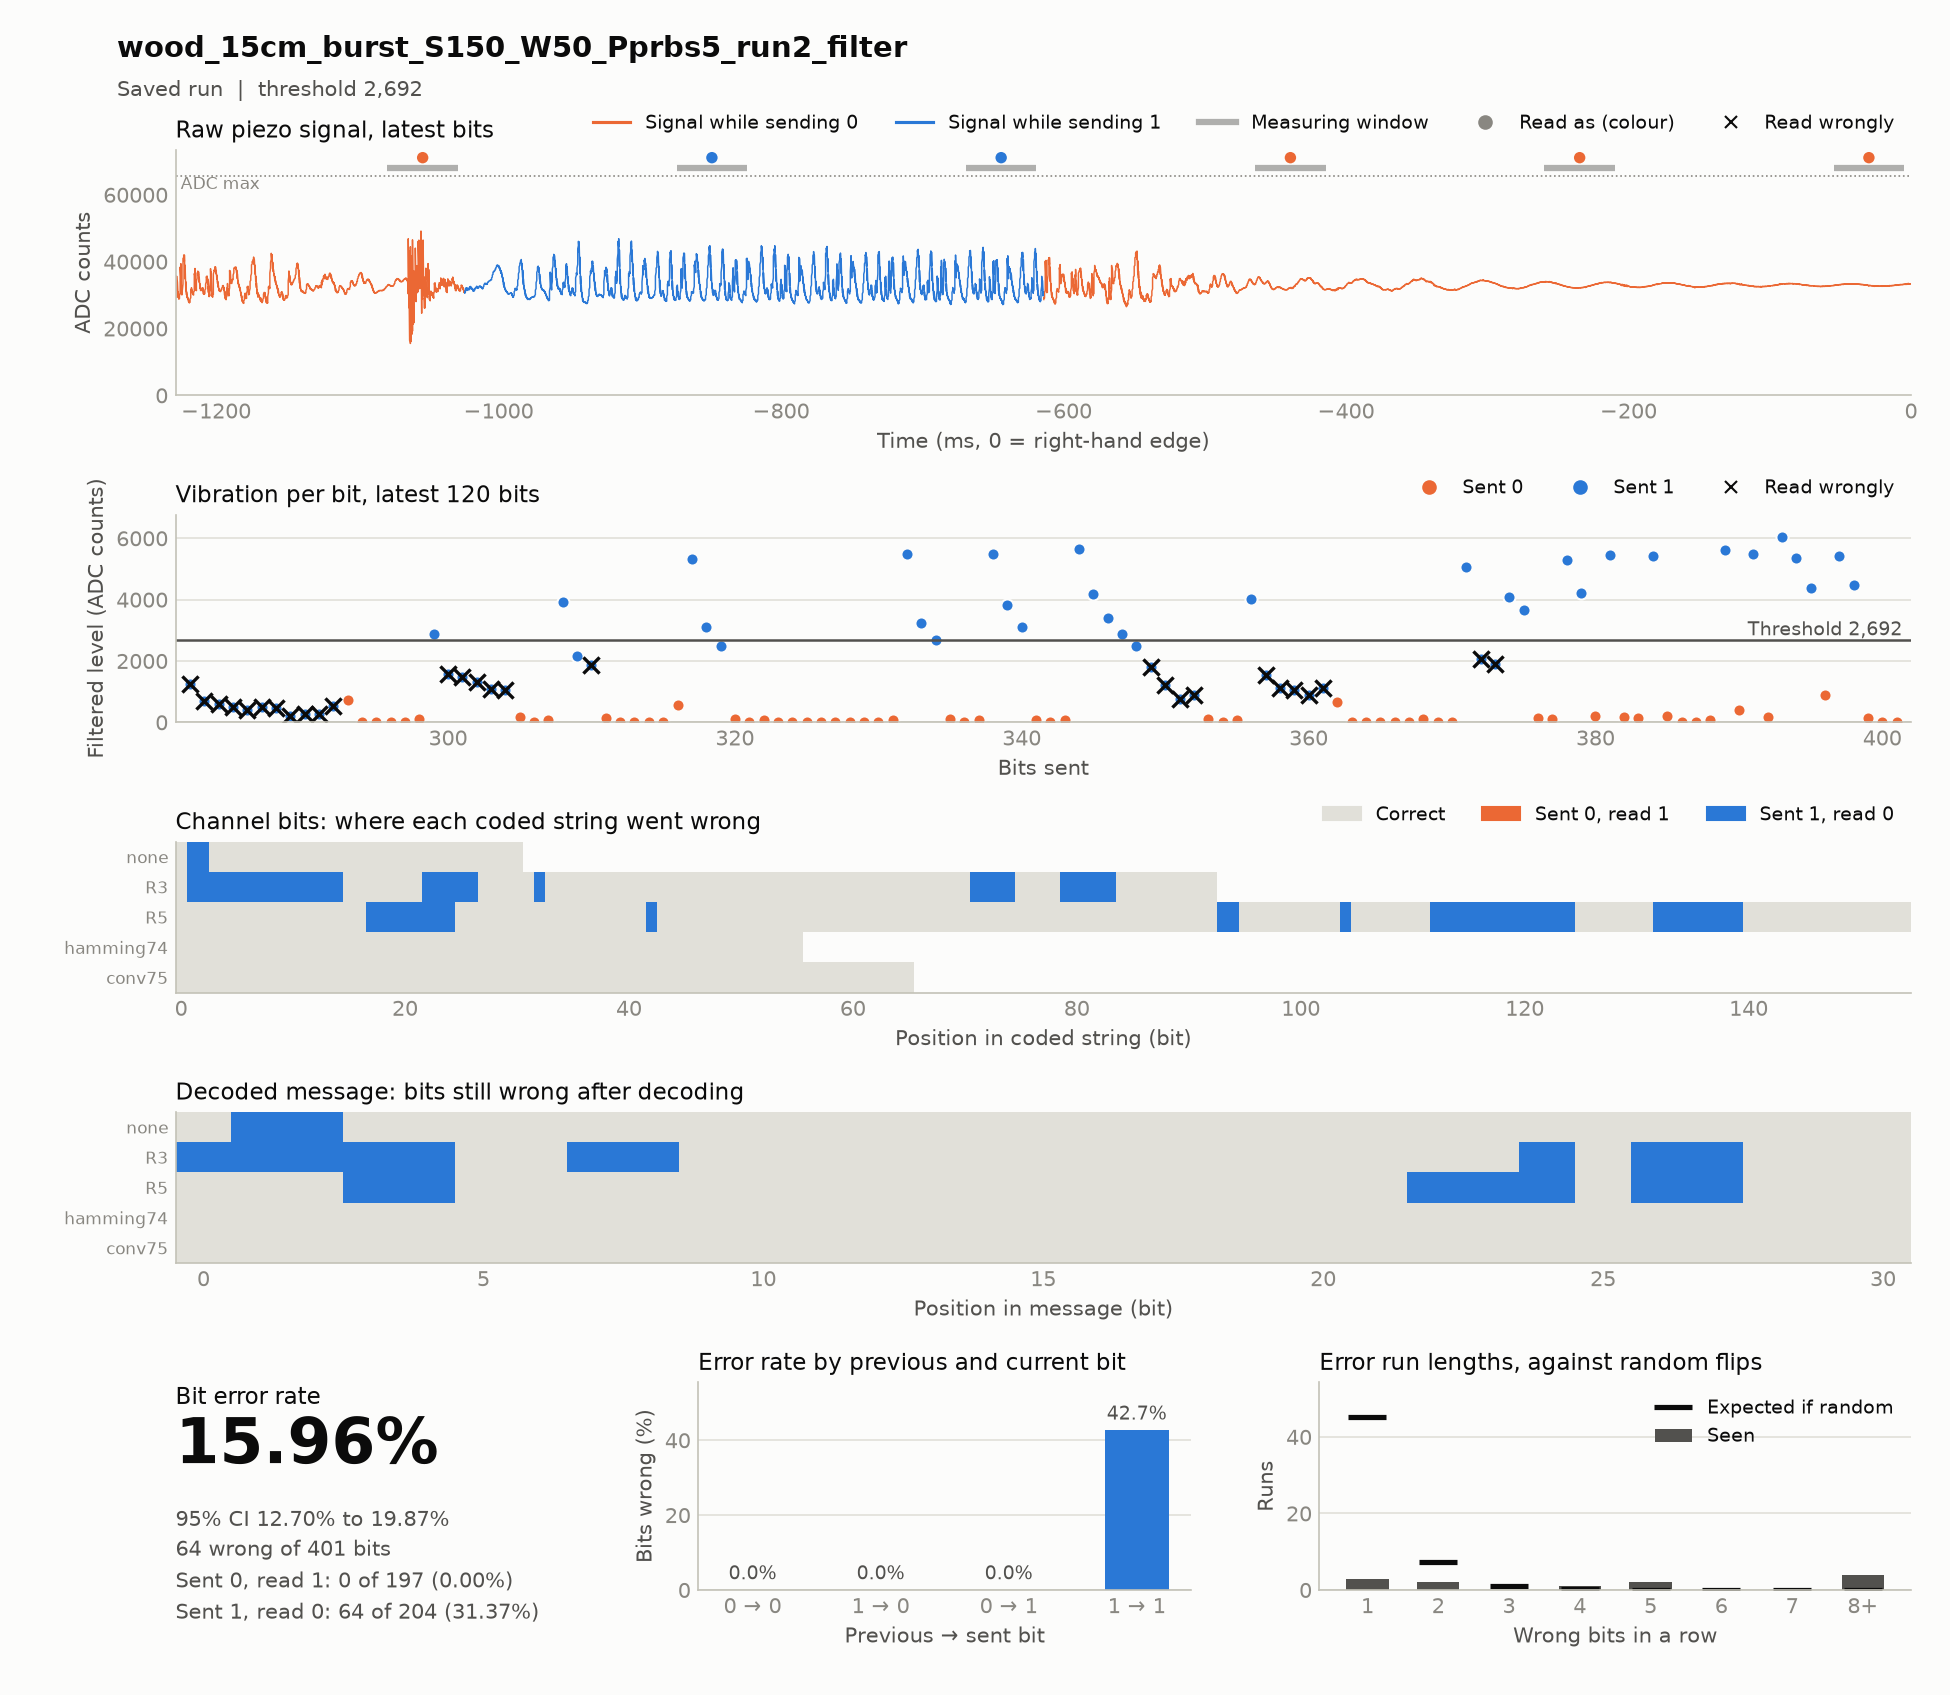

Values plotted in this chart, from the file beside it:
timestamp, case, source, material, distance_cm, noise, run, notes, settle_ms, window_ms, threshold, git, block, index, code, seed, sent, received, vibration, decoded, message, channel_bits, channel_errors, zero_to_one
2026-11-18T16:45:45, wood_15cm_burst_S150_W50_Pprbs5_run2+fil…, hardware, wood, 15, burst, 2, test; filter: band 103.4-133.4 Hz for wo…, 150, 50, 3357, 2ac4f52, codes, 0, conv75, prbs5, 1101101010011111010100101111101100001110…, 1101101010011111010100101111101100001110…, 8107 8084 682 7782 7573 248 7699 214 774…, 1111100110100100001010111011000, 1111100110100100001010111011000, 66, 0, 0
2026-11-18T16:45:56, wood_15cm_burst_S150_W50_Pprbs5_run2+fil…, hardware, wood, 15, burst, 2, test; filter: band 103.4-133.4 Hz for wo…, 150, 50, 2804, 2ac4f52, codes, 0, hamming74, prbs5, 1111111001100110110101001100010101001100…, 1111111001100110110101001100010101001100…, 6157 5744 5908 4362 5652 5679 4003 138 7…, 1111100110100100001010111011000, 1111100110100100001010111011000, 56, 0, 0
2026-11-18T16:46:28, wood_15cm_burst_S150_W50_Pprbs5_run2+fil…, hardware, wood, 15, burst, 2, test; filter: band 103.4-133.4 Hz for wo…, 150, 50, 1940, 2ac4f52, codes, 0, R5, prbs5, 1111111111111111111111111000000000011111…, 1111111111111111100000000000000000011111…, 6195 4818 4725 4975 4143 4809 4428 3952 …, 1110000110100100001010000000000, 1111100110100100001010111011000, 155, 33, 0
2026-11-18T16:46:47, wood_15cm_burst_S150_W50_Pprbs5_run2+fil…, hardware, wood, 15, burst, 2, test; filter: band 103.4-133.4 Hz for wo…, 150, 50, 2067, 2ac4f52, codes, 0, R3, prbs5, 1111111111111110000001111110001110000001…, 1000000000000000000001000000001100000001…, 4063 1890 1023 920 1263 684 613 499 398 …, 0000000000100100001010110000000, 1111100110100100001010111011000, 93, 29, 0
2026-11-18T16:46:54, wood_15cm_burst_S150_W50_Pprbs5_run2+fil…, hardware, wood, 15, burst, 2, test; filter: band 103.4-133.4 Hz for wo…, 150, 50, 2692, 2ac4f52, codes, 0, none, prbs5, 1111100110100100001010111011000, 1001100110100100001010111011000, 5074 2055 1905 4099 3648 143 97 5296 421…, 1001100110100100001010111011000, 1111100110100100001010111011000, 31, 2, 0
